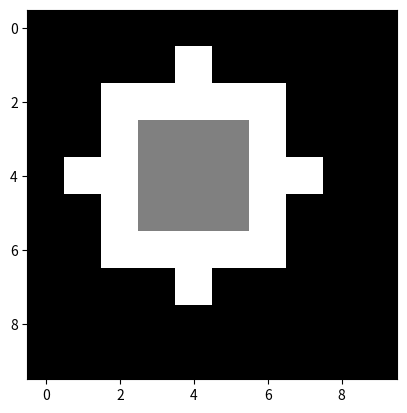

Reproduce this figure in Python.
import numpy as np
import matplotlib.pyplot as plt

# Create a 2D array of random integers
arr = np.random.randint(0, 3, size=(10, 10))

# Define the center and radius of the circle
center = [4, 4]
radius = 3

# Loop over each element in the array
for i in range(10):
    for j in range(10):
        # Check if the current element is within the circle using logical operators
        if (i - center[0])**2 + (j - center[1])**2 <= radius**2 and (i - center[0])**2 + (j - center[1])**2 >= (radius - 1)**2:
            # Set the element to yellow if it's on the boundary
            arr[i, j] = 2
        elif (i - center[0])**2 + (j - center[1])**2 < (radius - 1)**2:
            # Set the element to white if it's inside the circle
            arr[i, j] = 1
        else:
            # Set the element to black if it's outside the circle
            arr[i, j] = 0

# Create a colormap for the array
cmap = {'0': 'black', '1': 'white', '2': 'yellow'}

# Plot the array as an image using a built-in colormap
plt.imshow(arr, cmap='gray')
plt.show()
